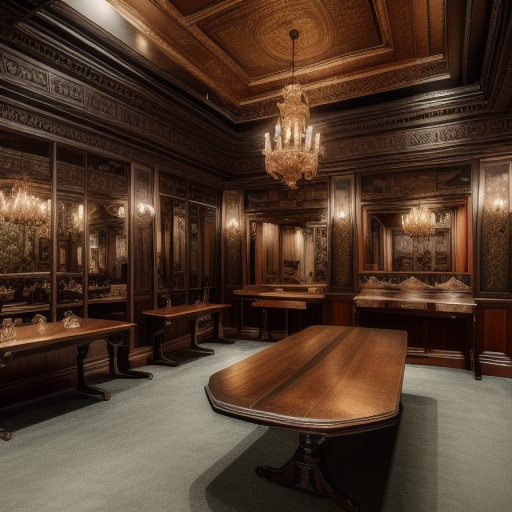
Generation parameters embedded in this image by AUTOMATIC1111 Stable Diffusion web UI or a fork of it (Forge, ...) (PNG 'parameters' text chunk):
(((workshop))), (((fifteen seats and tables))), ornate details, rich colors, antique furniture, and a sense of opulence inspired by the Victorian era.
Steps: 20, Sampler: Euler a, CFG scale: 10, Seed: 1294704109, Size: 512x512, Model hash: 631eea1a0e, Model: xsarchitectural_v11, ControlNet 0 Enabled: True, ControlNet 0 Preprocessor: depth_leres++, ControlNet 0 Model: control_v11f1p_sd15_depth [cfd03158], ControlNet 0 Weight: 0.2, ControlNet 0 Starting Step: 0, ControlNet 0 Ending Step: 1, ControlNet 0 Resize Mode: Crop and Resize, ControlNet 0 Pixel Perfect: True, ControlNet 0 Control Mode: Balanced, ControlNet 0 Preprocessor Parameters: "(512, 0, 0)", ControlNet 1 Enabled: True, ControlNet 1 Preprocessor: seg_ofade20k, ControlNet 1 Model: control_v11p_sd15_seg [e1f51eb9], ControlNet 1 Weight: 0.2, ControlNet 1 Starting Step: 0, ControlNet 1 Ending Step: 1, ControlNet 1 Resize Mode: Crop and Resize, ControlNet 1 Pixel Perfect: True, ControlNet 1 Control Mode: Balanced, ControlNet 1 Preprocessor Parameters: "(512, 64, 64)"